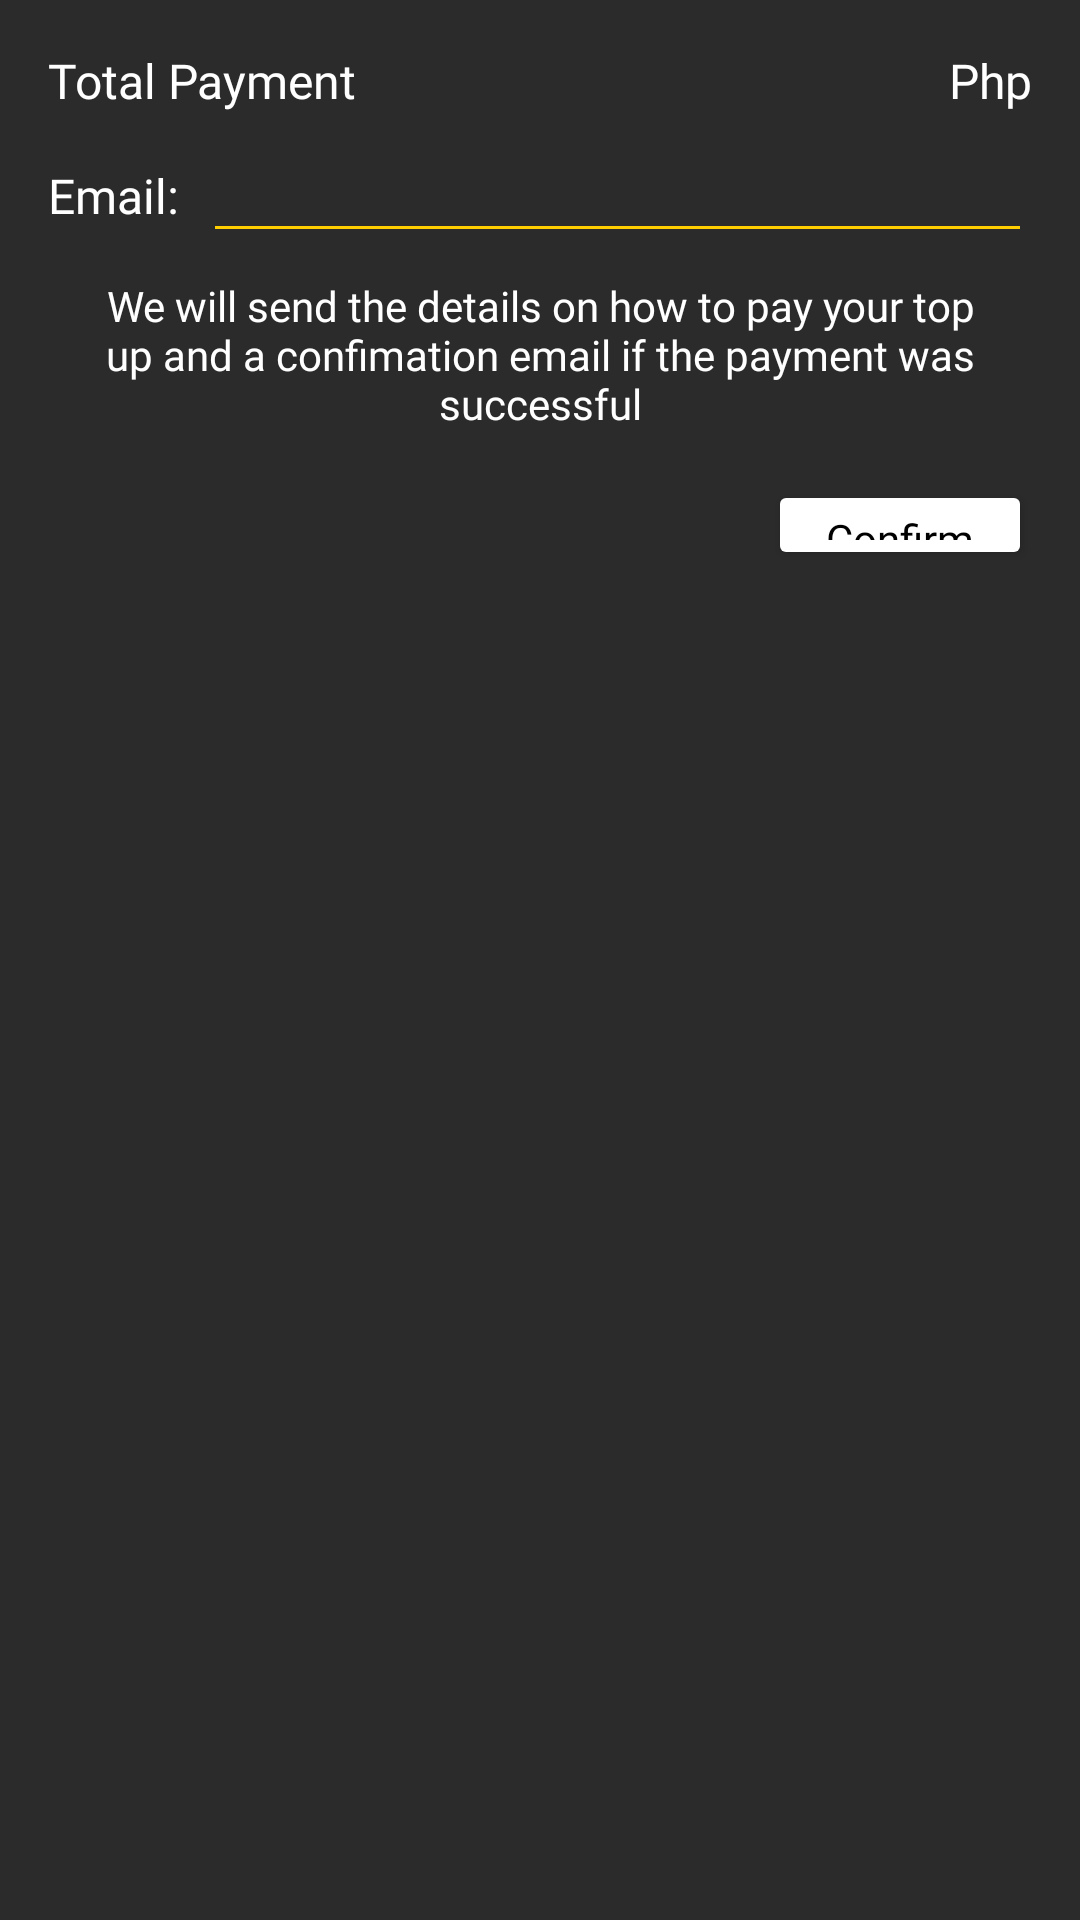

The Android layout XML behind this screen, and the referenced resources:
<!-- AndroidManifest.xml: application theme Theme.PayPoint -->
<!-- res/layout/topupverify.xml -->
<?xml version="1.0" encoding="utf-8"?>
<androidx.constraintlayout.widget.ConstraintLayout xmlns:android="http://schemas.android.com/apk/res/android"
    xmlns:app="http://schemas.android.com/apk/res-auto"
    xmlns:tools="http://schemas.android.com/tools"
    android:layout_width="match_parent"
    android:layout_height="match_parent"
    android:background="@color/gray_pp"
    tools:context=".TopUpVerify">

    <TextView
        android:id="@+id/app_username_01"
        android:layout_width="wrap_content"
        android:layout_height="wrap_content"
        android:layout_marginStart="16dp"
        android:layout_marginTop="16dp"
        android:fontFamily="@font/main_font"
        android:text="Total Payment"
        android:textColor="@color/white"
        android:textSize="16sp"
        app:layout_constraintStart_toStartOf="parent"
        app:layout_constraintTop_toTopOf="parent" />

    <TextView
        android:id="@+id/topupver_amount"
        android:layout_width="0dp"
        android:layout_height="wrap_content"
        android:layout_marginStart="8dp"
        android:layout_marginTop="16dp"
        android:layout_marginEnd="16dp"
        android:fontFamily="@font/main_font"
        android:text="Php"
        android:textAlignment="textEnd"
        android:textColor="@color/white"
        android:textSize="16sp"
        app:layout_constraintEnd_toEndOf="parent"
        app:layout_constraintStart_toEndOf="@+id/app_username_01"
        app:layout_constraintTop_toTopOf="parent" />

    <TextView
        android:id="@+id/textView22"
        android:layout_width="wrap_content"
        android:layout_height="wrap_content"
        android:layout_marginStart="16dp"
        android:fontFamily="@font/main_font"
        android:text="Email:"
        android:textColor="@color/white"
        android:textSize="16sp"
        app:layout_constraintBottom_toBottomOf="@+id/topupver_email"
        app:layout_constraintStart_toStartOf="parent"
        app:layout_constraintTop_toTopOf="@+id/topupver_email" />

    <EditText
        android:id="@+id/topupver_email"
        android:layout_width="0dp"
        android:layout_height="wrap_content"
        android:layout_marginStart="8dp"
        android:layout_marginTop="8dp"
        android:layout_marginEnd="16dp"
        android:ems="10"
        android:fontFamily="@font/main_font"
        android:inputType="textEmailAddress"
        android:textColor="@color/white"
        android:textSize="16sp"
        app:layout_constraintEnd_toEndOf="parent"
        app:layout_constraintStart_toEndOf="@+id/textView22"
        app:layout_constraintTop_toBottomOf="@+id/topupver_amount" />

    <TextView
        android:id="@+id/textView3"
        android:layout_width="0dp"
        android:layout_height="wrap_content"
        android:layout_marginStart="16dp"
        android:layout_marginTop="8dp"
        android:layout_marginEnd="16dp"
        android:fontFamily="@font/main_font"
        android:text="We will send the details on how to pay your top up and a confimation email if the payment was successful"
        android:textAlignment="center"
        android:textColor="@color/white"
        app:layout_constraintEnd_toEndOf="parent"
        app:layout_constraintStart_toStartOf="parent"
        app:layout_constraintTop_toBottomOf="@+id/topupver_email" />

    <Button
        android:id="@+id/topupver_confirm"
        android:layout_width="wrap_content"
        android:layout_height="30dp"
        android:layout_marginTop="16dp"
        android:layout_marginEnd="16dp"
        android:backgroundTint="@color/white"
        android:fontFamily="@font/main_font"
        android:insetTop="0dp"
        android:insetBottom="0dp"
        android:text="Confirm"
        android:textAllCaps="false"
        android:textColor="@color/black"
        android:textSize="14sp"
        app:layout_constraintEnd_toEndOf="parent"
        app:layout_constraintTop_toBottomOf="@+id/textView3" />

</androidx.constraintlayout.widget.ConstraintLayout>
<!-- resources referenced by this layout -->
<resources>
  <color name="black">#FF000000</color>
  <color name="gray_pp">#2B2B2B</color>
  <color name="white">#FFFFFFFF</color>
  <style name="Theme.PayPoint" parent="Theme.MaterialComponents.DayNight.DarkActionBar">
          
          <item name="colorControlNormal">@color/toolbar_yellow</item>
          <item name="colorPrimary">@color/gray_pp</item>
          <item name="colorPrimaryVariant">@color/purple_700</item>
          <item name="colorOnPrimary">@color/white</item>
          
          <item name="colorSecondary">@color/teal_200</item>
          <item name="colorSecondaryVariant">@color/teal_700</item>
          <item name="colorOnSecondary">@color/black</item>
          
          <item name="android:statusBarColor" tools:targetApi="l">?attr/colorPrimaryVariant</item>
          <item name="toolbarStyle">@style/custom_toolbar</item>
          
          <item name="drawerArrowStyle">@style/DrawerIcon</item>
      </style>
  <color name="toolbar_yellow">#FECE00</color>
  <color name="purple_700">#FF3700B3</color>
  <color name="teal_200">#FF03DAC5</color>
  <color name="teal_700">#FF018786</color>
  <style name="custom_toolbar" parent="@style/Widget.AppCompat.Toolbar">
          <item name="titleTextColor">@color/toolbar_yellow</item>
      </style>
  <style name="DrawerIcon" parent="Widget.AppCompat.DrawerArrowToggle">
          <item name="color">@color/toolbar_yellow</item>
      </style>
</resources>
